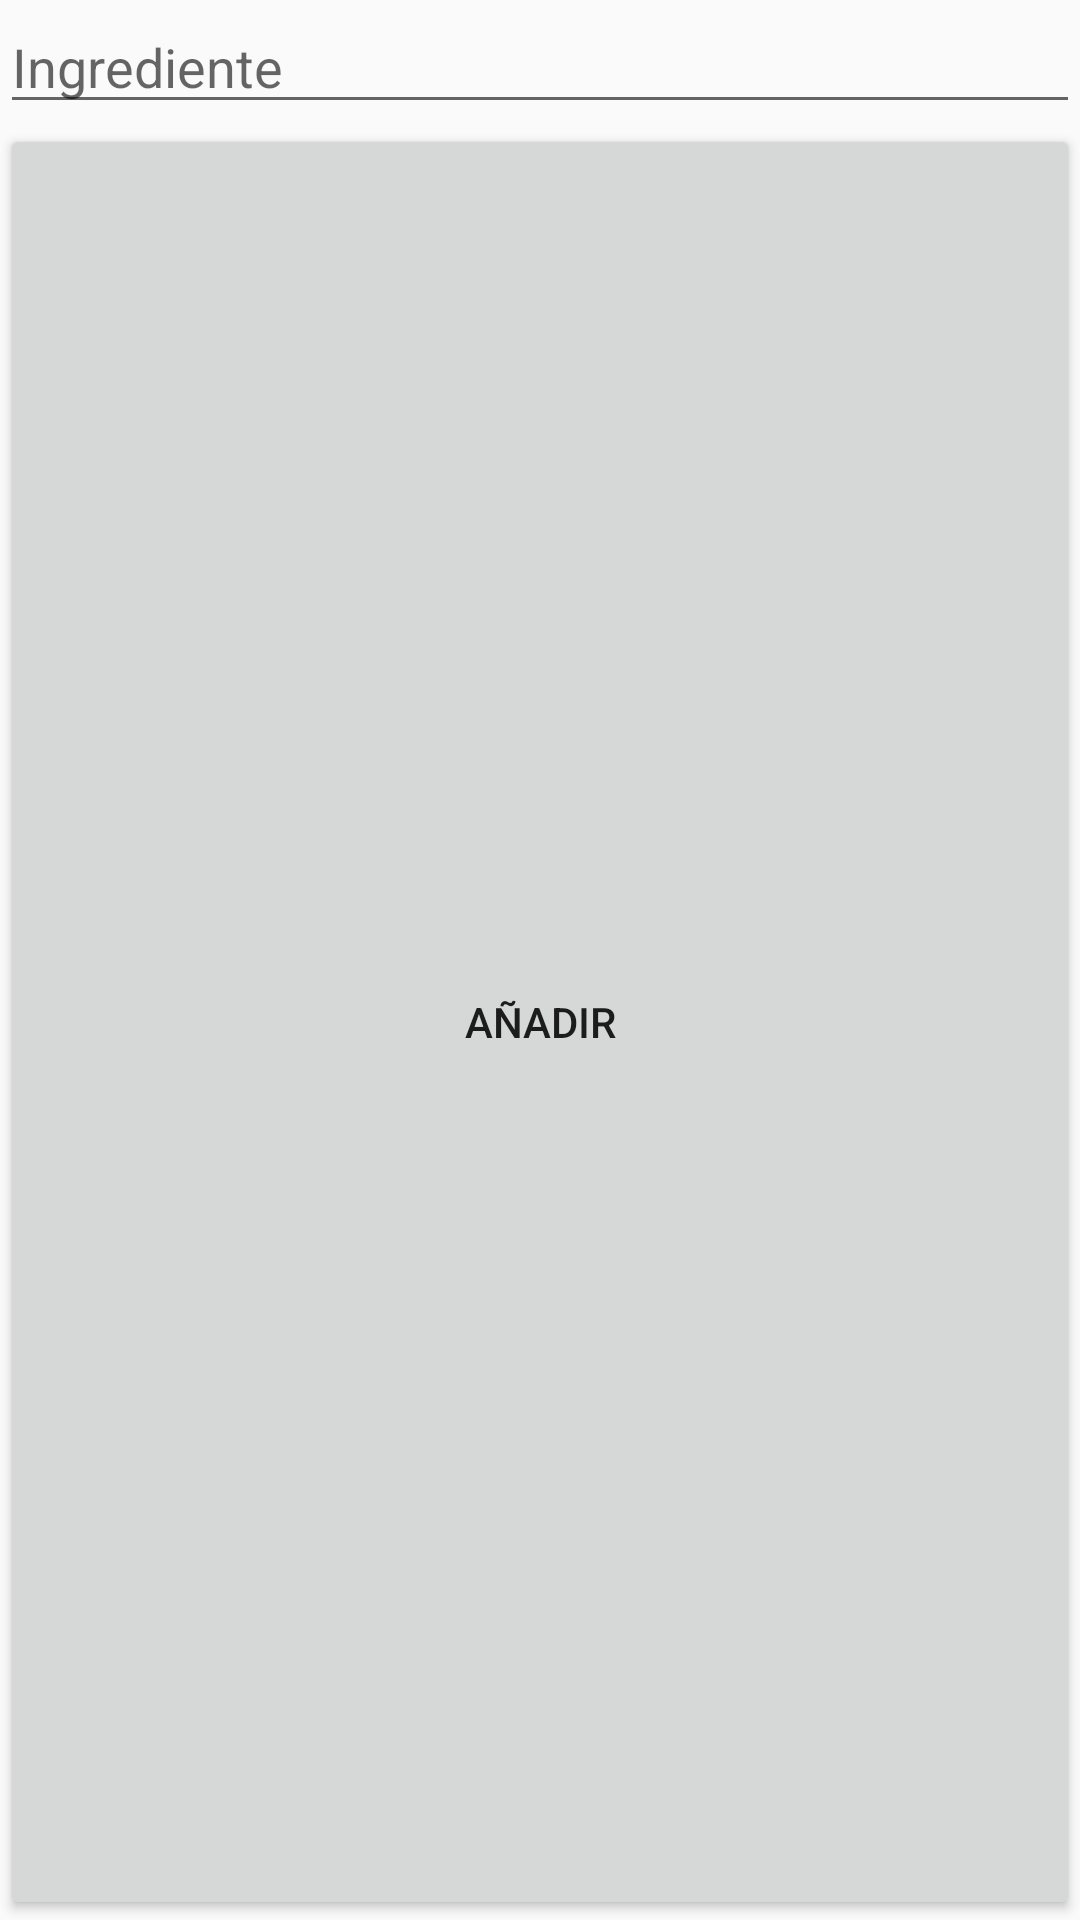

Android layout source for this screen:
<!-- AndroidManifest.xml: application theme AppTheme -->
<!-- res/layout/add_receta_view.xml -->
<?xml version="1.0" encoding="utf-8"?>
<LinearLayout xmlns:android="http://schemas.android.com/apk/res/android"
    xmlns:tools="http://schemas.android.com/tools"
    android:layout_width="match_parent"
    android:layout_height="match_parent"
    android:orientation="vertical">

    <EditText
        android:id="@+id/add_ingredient_name"
        android:layout_width="match_parent"
        android:layout_height="wrap_content"
        android:ems="10"
        android:hint="Ingrediente"
        android:inputType="textAutoComplete" />

    <Button
        android:id="@+id/add_ingredient_button"
        android:layout_width="match_parent"
        android:layout_height="match_parent"
        android:text="Añadir"
        tools:layout_editor_absoluteX="112dp"
        tools:layout_editor_absoluteY="380dp" />
</LinearLayout>
<!-- resources referenced by this layout -->
<resources>
  <style name="AppTheme" parent="Base.Theme.AppCompat.Light.DarkActionBar">
          
          <item name="colorPrimary">@color/colorPrimary</item>
          <item name="colorPrimaryDark">@color/colorPrimaryDark</item>
          <item name="colorAccent">@color/colorAccent</item>
      </style>
  <color name="colorPrimary">#f48942</color>
  <color name="colorPrimaryDark">#ce6804</color>
  <color name="colorAccent">#FF4081</color>
</resources>
